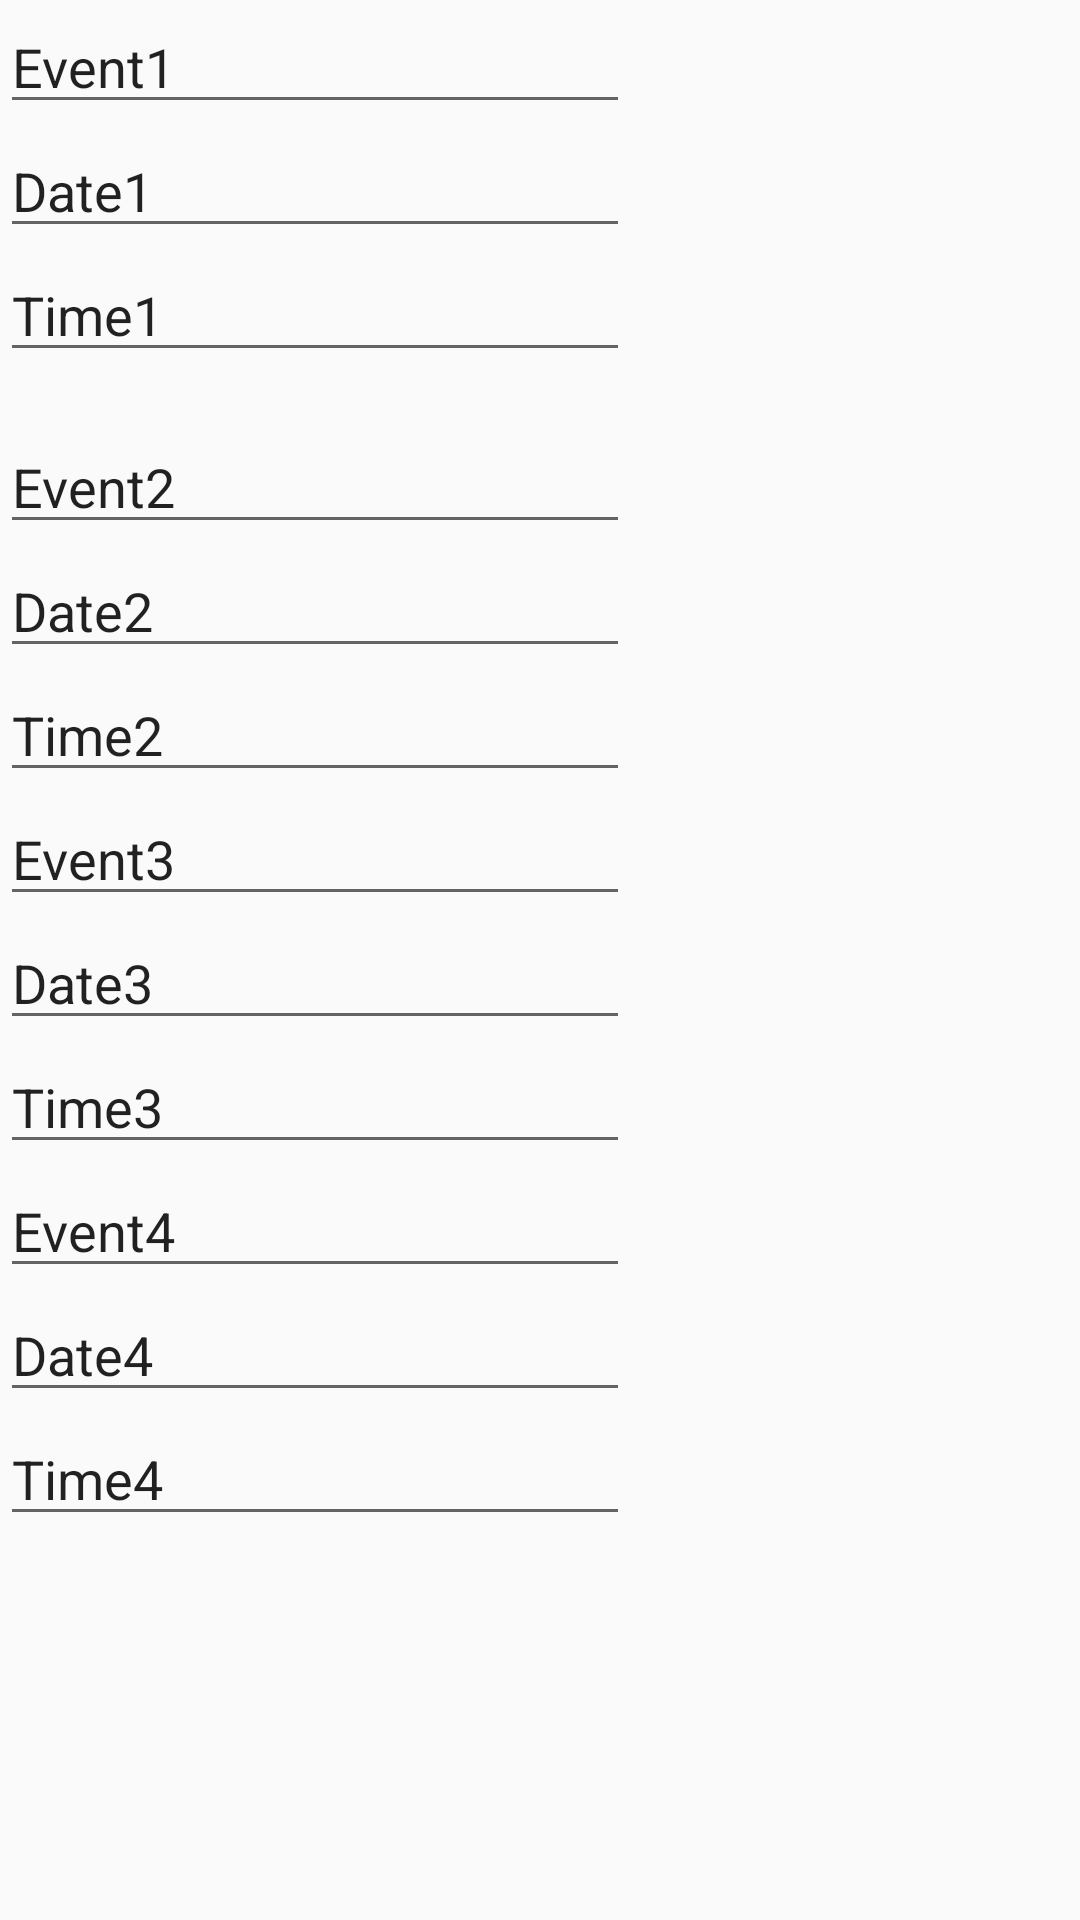

The Android layout XML behind this screen, and the referenced resources:
<!-- AndroidManifest.xml: application theme AppTheme -->
<!-- res/layout/fragment_events.xml -->
<TableLayout xmlns:android="http://schemas.android.com/apk/res/android"
    xmlns:tools="http://schemas.android.com/tools"
    android:layout_width="match_parent"
    android:layout_height="match_parent"
    tools:context="layout.FragHomeEvents">

    <ScrollView
        android:layout_width="fill_parent"
        android:layout_height="fill_parent"
        >
        <TableLayout
            android:layout_width="match_parent"
            android:layout_height="match_parent">
            <TableLayout
                android:layout_width="match_parent"
                android:layout_height="140dp">

                <TableRow
                    android:layout_width="match_parent"
                    android:layout_height="match_parent">

                    <EditText
                        android:id="@+id/event1"
                        android:layout_width="wrap_content"
                        android:layout_height="wrap_content"
                        android:ems="10"
                        android:inputType="textPersonName"
                        android:text="Event1" />
                </TableRow>
                <TableRow>
                    <EditText
                        android:id="@+id/date1"
                        android:layout_width="wrap_content"
                        android:layout_height="wrap_content"
                        android:ems="10"
                        android:text="Date1"
                        android:inputType="date" />
                </TableRow>
                <TableRow>
                    <EditText
                        android:id="@+id/time1"
                        android:layout_width="wrap_content"
                        android:layout_height="wrap_content"
                        android:ems="10"
                        android:text="Time1"
                        android:inputType="time" />
                </TableRow>
            </TableLayout>
            <TableLayout
                android:layout_width="match_parent"
                android:layout_height="wrap_content">
                <TableRow
                    android:layout_width="match_parent"
                    android:layout_height="match_parent">

                    <EditText
                        android:id="@+id/event2"
                        android:layout_width="wrap_content"
                        android:layout_height="wrap_content"
                        android:ems="10"
                        android:inputType="textPersonName"
                        android:text="Event2" />
                </TableRow>
                <TableRow>
                    <EditText
                        android:id="@+id/date2"
                        android:layout_width="wrap_content"
                        android:layout_height="wrap_content"
                        android:ems="10"
                        android:text="Date2"
                        android:inputType="date" />
                </TableRow>
                <TableRow>
                    <EditText
                        android:id="@+id/time2"
                        android:layout_width="wrap_content"
                        android:layout_height="wrap_content"
                        android:ems="10"
                        android:text="Time2"
                        android:inputType="time" />
                </TableRow>
            </TableLayout>
            <TableLayout
                android:layout_width="match_parent"
                android:layout_height="wrap_content">
                <TableRow
                    android:layout_width="match_parent"
                    android:layout_height="match_parent">

                    <EditText
                        android:id="@+id/event3"
                        android:layout_width="wrap_content"
                        android:layout_height="wrap_content"
                        android:ems="10"
                        android:inputType="textPersonName"
                        android:text="Event3" />
                </TableRow>
                <TableRow>
                    <EditText
                        android:id="@+id/date3"
                        android:layout_width="wrap_content"
                        android:layout_height="wrap_content"
                        android:ems="10"
                        android:text="Date3"
                        android:inputType="date" />
                </TableRow>
                <TableRow>
                    <EditText
                        android:id="@+id/time3"
                        android:layout_width="wrap_content"
                        android:layout_height="wrap_content"
                        android:ems="10"
                        android:text="Time3"
                        android:inputType="time" />
                </TableRow>
            </TableLayout>
            <TableLayout
                android:layout_width="match_parent"
                android:layout_height="match_parent">
                <TableRow
                    android:layout_width="match_parent"
                    android:layout_height="match_parent">

                    <EditText
                        android:id="@+id/event4"
                        android:layout_width="wrap_content"
                        android:layout_height="wrap_content"
                        android:ems="10"
                        android:inputType="textPersonName"
                        android:text="Event4" />
                </TableRow>
                <TableRow>
                    <EditText
                        android:id="@+id/date4"
                        android:layout_width="wrap_content"
                        android:layout_height="wrap_content"
                        android:ems="10"
                        android:text="Date4"
                        android:inputType="date" />
                </TableRow>
                <TableRow>
                    <EditText
                        android:id="@+id/time4"
                        android:layout_width="wrap_content"
                        android:layout_height="wrap_content"
                        android:ems="10"
                        android:text="Time4"
                        android:inputType="time" />
                </TableRow>
            </TableLayout>
        </TableLayout>
    </ScrollView>
</TableLayout>
<!-- resources referenced by this layout -->
<resources>
  <style name="AppTheme" parent="Theme.AppCompat.Light.DarkActionBar">
          
          <item name="colorPrimary">@color/brown</item>
          <item name="colorPrimaryDark">@color/black</item>
          <item name="colorAccent">@color/colorAccent</item>
      </style>
  <item name="brown" type="color">#3D7256</item>
  <item name="black" type="color">#000000</item>
  <color name="colorAccent">#f84582</color>
</resources>
